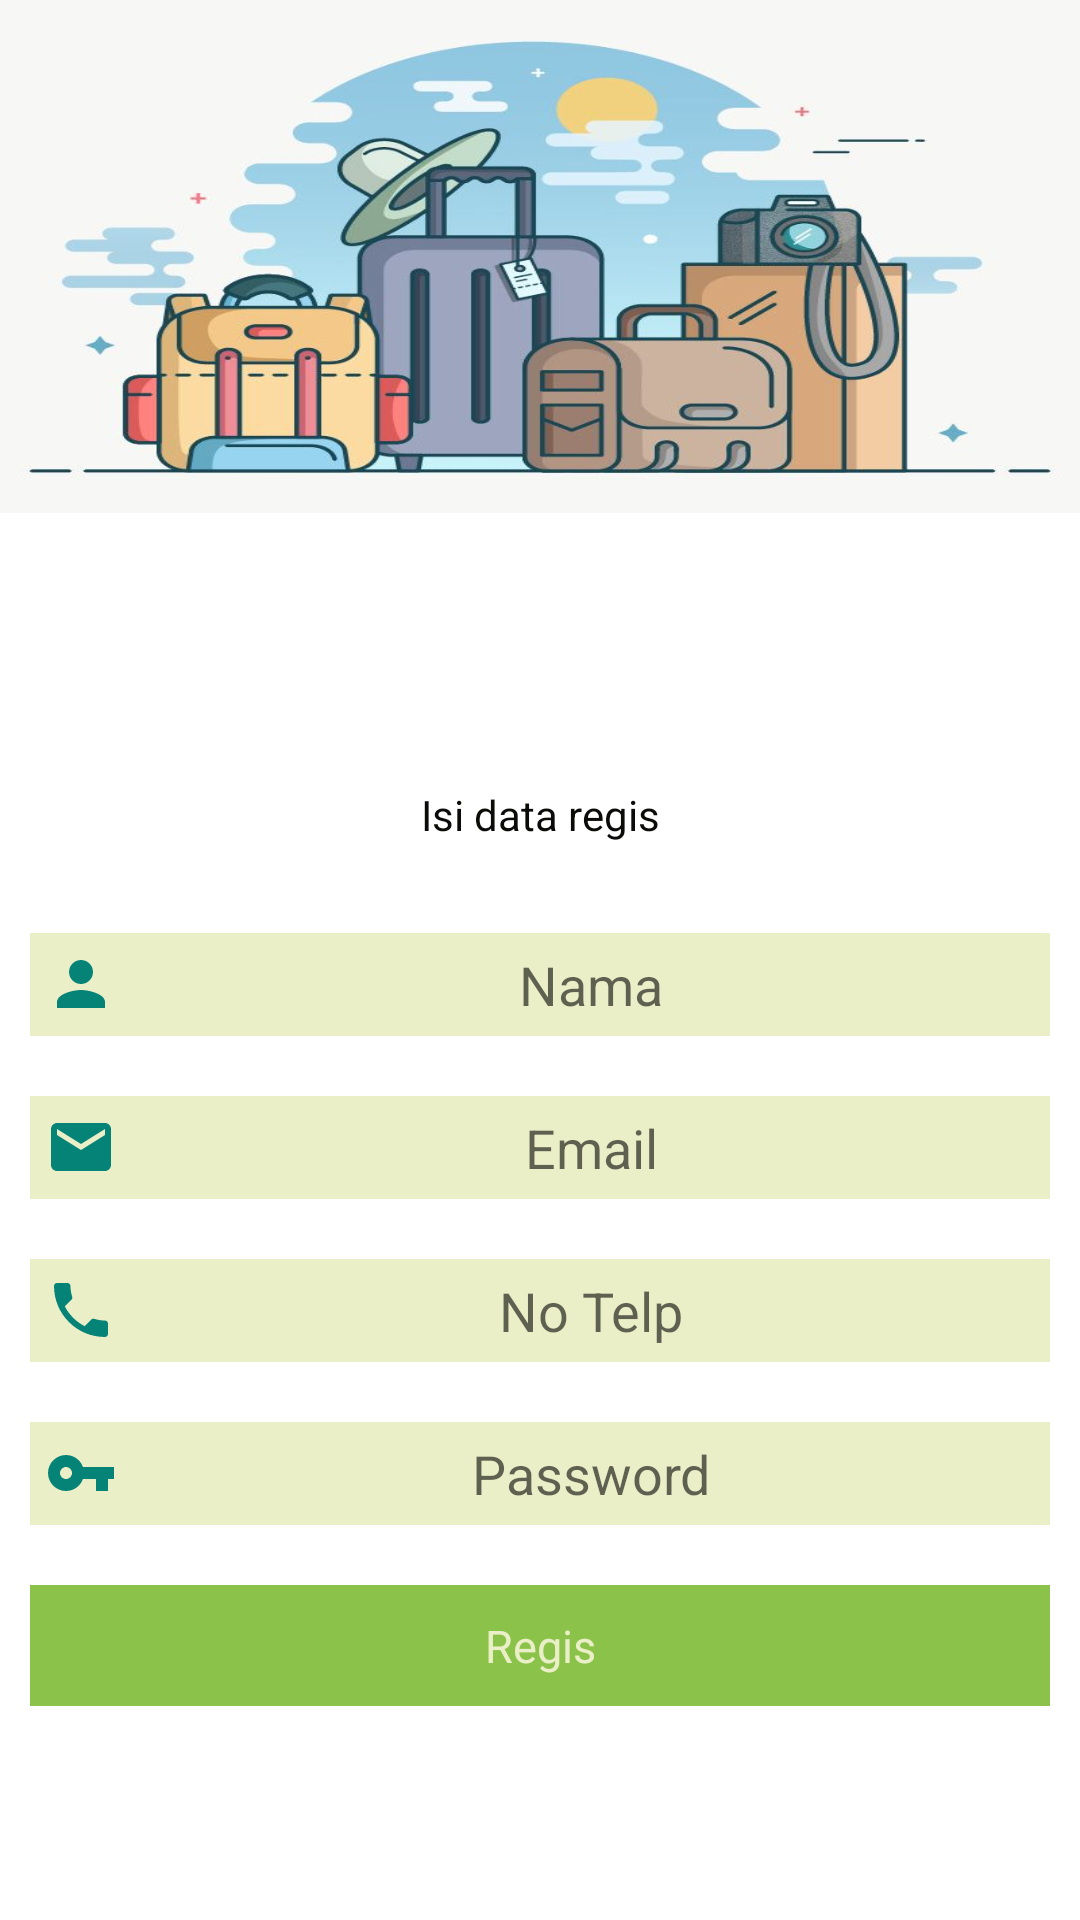

Write the Android layout XML for this screen, with the resource values it uses.
<!-- AndroidManifest.xml: application theme Theme.NitipAdmin -->
<!-- res/layout/activity_regis.xml -->
<?xml version="1.0" encoding="utf-8"?>
<LinearLayout xmlns:android="http://schemas.android.com/apk/res/android"
    xmlns:app="http://schemas.android.com/apk/res-auto"
    xmlns:tools="http://schemas.android.com/tools"
    android:layout_width="match_parent"
    android:layout_height="match_parent"
    android:orientation="vertical"
    android:layout_gravity="center"
    android:gravity="center"
    tools:context=".view.RegisActivity">

    <LinearLayout
        android:background="@drawable/gbr_header_"
        android:layout_weight="1"
        android:layout_width="match_parent"
        android:layout_height="100dp"
        android:orientation="vertical">

    </LinearLayout>
    <LinearLayout
        android:layout_gravity="center"
        android:gravity="center"
        android:layout_weight="2"
        android:layout_width="match_parent"
        android:layout_height="wrap_content"
        android:orientation="vertical">

        <TextView
            android:text="Isi data regis"
            android:gravity="center"
            android:textColor="#0B0B0A"
            android:padding="10dp"
            android:layout_margin="10dp"
            android:layout_width="match_parent"
            android:layout_height="wrap_content"
            >

        </TextView>
        <EditText
            android:id="@+id/et_regis_nama"
            android:hint="Nama"
            android:drawableLeft="@drawable/ic_baseline_person_24"
            android:drawablePadding="10dp"
            android:gravity="center"
            android:layout_margin="10dp"
            android:padding="5dp"
            android:layout_width="match_parent"
            android:layout_height="wrap_content"
            android:background="#EBEFC8">

        </EditText>
        <EditText
            android:id="@+id/et_regis_email"
            android:drawableLeft="@drawable/ic_baseline_email_24"
            android:drawablePadding="10dp"
            android:gravity="center"
            android:hint="Email"
            android:layout_margin="10dp"
            android:padding="5dp"
            android:layout_width="match_parent"
            android:layout_height="wrap_content"
            android:background="#EBEFC8">

        </EditText>
        <EditText
            android:id="@+id/et_regis_phone"
            android:drawableLeft="@drawable/ic_baseline_phone_24"
            android:drawablePadding="10dp"
            android:gravity="center"
            android:hint="No Telp"
            android:layout_margin="10dp"
            android:padding="5dp"
            android:layout_width="match_parent"
            android:layout_height="wrap_content"
            android:background="#EBEFC8">

        </EditText>
        <EditText
            android:id="@+id/et_regis_password"
            android:drawableLeft="@drawable/ic_baseline_vpn_key_24"
            android:drawablePadding="10dp"
            android:gravity="center"
            android:hint="Password"
            android:layout_margin="10dp"
            android:padding="5dp"
            android:layout_width="match_parent"
            android:layout_height="wrap_content"
            android:background="#EBEFC8">

        </EditText>
        <TextView
            android:id="@+id/tv_regis_btn_regis"
            android:layout_marginTop="10dp"
            android:layout_marginLeft="10dp"
            android:layout_marginRight="10dp"
            android:textSize="15dp"
            android:text="Regis"
            android:gravity="center"
            android:textColor="#EBEFC8"
            android:padding="10dp"
            android:layout_width="match_parent"
            android:layout_height="wrap_content"
            android:background="#8BC34A">

        </TextView>



    </LinearLayout>



</LinearLayout>
<!-- resources referenced by this layout -->
<resources>
  <!-- drawable gbr_header_: jpeg bitmap (drawable-v24, 45234 bytes) -->
  <!-- drawable ic_baseline_email_24 (drawable) -->
  <vector android:height="24dp" android:tint="#8BC34A"
      android:viewportHeight="24" android:viewportWidth="24"
      android:width="24dp" xmlns:android="http://schemas.android.com/apk/res/android">
      <path android:fillColor="@android:color/white" android:pathData="M20,4L4,4c-1.1,0 -1.99,0.9 -1.99,2L2,18c0,1.1 0.9,2 2,2h16c1.1,0 2,-0.9 2,-2L22,6c0,-1.1 -0.9,-2 -2,-2zM20,8l-8,5 -8,-5L4,6l8,5 8,-5v2z"/>
  </vector>
  <!-- drawable ic_baseline_person_24 (drawable-v24) -->
  <vector android:height="24dp" android:tint="#068377"
      android:viewportHeight="24" android:viewportWidth="24"
      android:width="24dp" xmlns:android="http://schemas.android.com/apk/res/android">
      <path android:fillColor="@android:color/white" android:pathData="M12,12c2.21,0 4,-1.79 4,-4s-1.79,-4 -4,-4 -4,1.79 -4,4 1.79,4 4,4zM12,14c-2.67,0 -8,1.34 -8,4v2h16v-2c0,-2.66 -5.33,-4 -8,-4z"/>
  </vector>
  <!-- drawable ic_baseline_phone_24 (drawable) -->
  <vector android:height="24dp" android:tint="#8BC34A"
      android:viewportHeight="24" android:viewportWidth="24"
      android:width="24dp" xmlns:android="http://schemas.android.com/apk/res/android">
      <path android:fillColor="@android:color/white" android:pathData="M6.62,10.79c1.44,2.83 3.76,5.14 6.59,6.59l2.2,-2.2c0.27,-0.27 0.67,-0.36 1.02,-0.24 1.12,0.37 2.33,0.57 3.57,0.57 0.55,0 1,0.45 1,1V20c0,0.55 -0.45,1 -1,1 -9.39,0 -17,-7.61 -17,-17 0,-0.55 0.45,-1 1,-1h3.5c0.55,0 1,0.45 1,1 0,1.25 0.2,2.45 0.57,3.57 0.11,0.35 0.03,0.74 -0.25,1.02l-2.2,2.2z"/>
  </vector>
  <!-- drawable ic_baseline_vpn_key_24 (drawable) -->
  <vector android:height="24dp" android:tint="#8BC34A"
      android:viewportHeight="24" android:viewportWidth="24"
      android:width="24dp" xmlns:android="http://schemas.android.com/apk/res/android">
      <path android:fillColor="@android:color/white" android:pathData="M12.65,10C11.83,7.67 9.61,6 7,6c-3.31,0 -6,2.69 -6,6s2.69,6 6,6c2.61,0 4.83,-1.67 5.65,-4H17v4h4v-4h2v-4H12.65zM7,14c-1.1,0 -2,-0.9 -2,-2s0.9,-2 2,-2 2,0.9 2,2 -0.9,2 -2,2z"/>
  </vector>
  <style name="Theme.NitipAdmin" parent="Theme.MaterialComponents.DayNight.DarkActionBar">
          
          <item name="colorPrimary">@color/purple_500</item>
          <item name="colorPrimaryVariant">@color/purple_700</item>
          <item name="colorOnPrimary">@color/white</item>
          
          <item name="colorSecondary">@color/teal_200</item>
          <item name="colorSecondaryVariant">@color/teal_700</item>
          <item name="colorOnSecondary">@color/black</item>
          
          <item name="android:statusBarColor" tools:targetApi="l">?attr/colorPrimaryVariant</item>
          
      </style>
  <!-- not gathered from this repository: default colours our renderer supplied (Android Studio template values) -->
  <color name="purple_500">#FF6200EE</color>
  <color name="purple_700">#FF3700B3</color>
  <color name="teal_200">#FF03DAC5</color>
  <color name="teal_700">#FF018786</color>
  <color name="black">#FF000000</color>
  <color name="white">#FFFFFFFF</color>
</resources>
